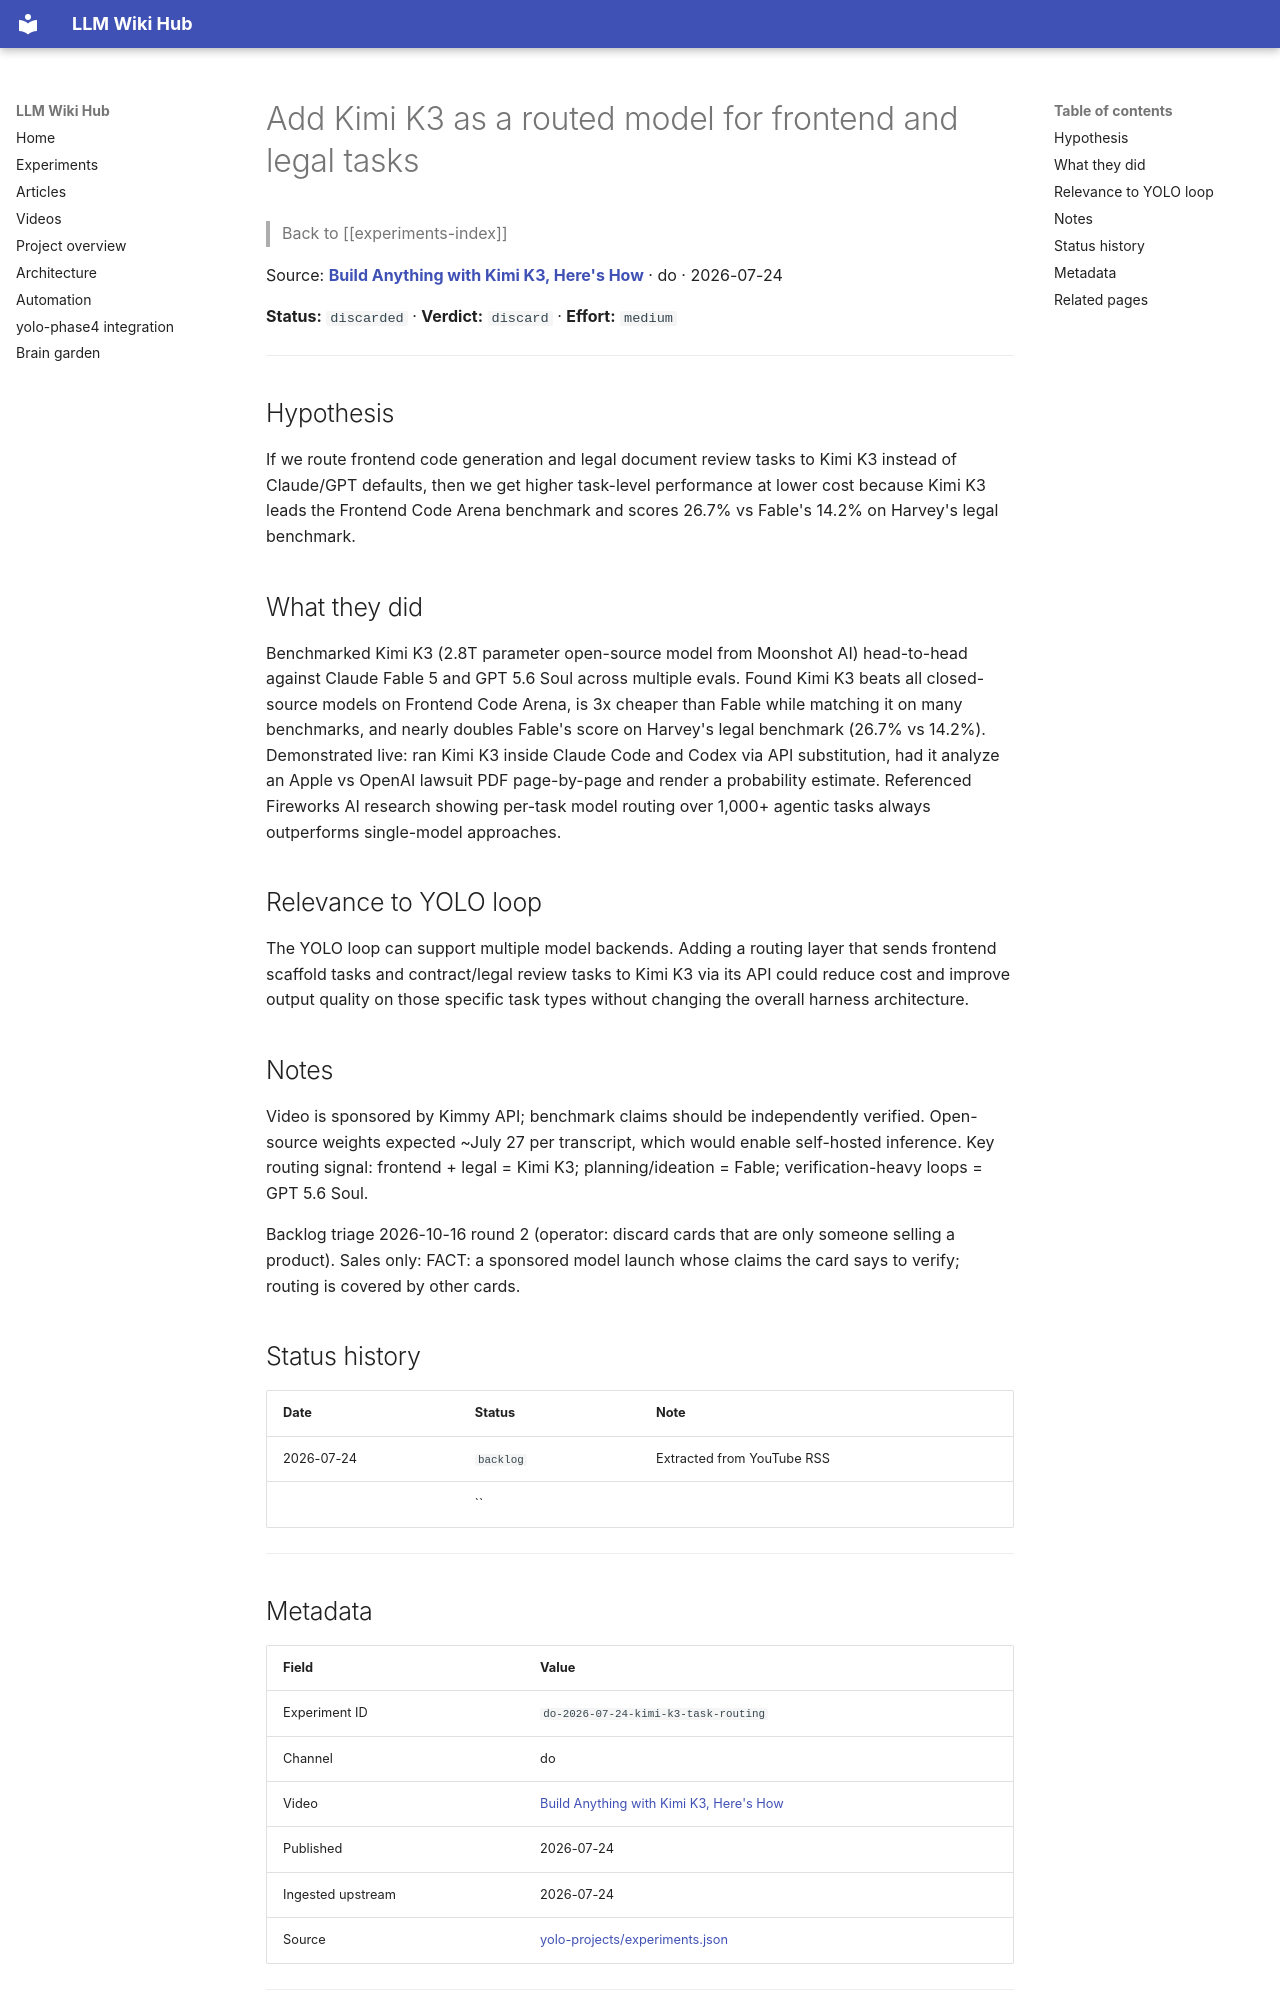

repository: Anguijm/llm-wiki-hub · page: experiments/do-2026-07-24-kimi-k3-task-routing/index.html · generator: mkdocs

# Add Kimi K3 as a routed model for frontend and legal tasks

> Back to [[experiments-index]]

Source: **[Build Anything with Kimi K3, Here's How](https://www.youtube.com/watch?v=ZW7R3qNw4nk)** · do · 2026-07-24

**Status:** `discarded` · **Verdict:** `discard` · **Effort:** `medium`

---

## Hypothesis

If we route frontend code generation and legal document review tasks to Kimi K3 instead of Claude/GPT defaults, then we get higher task-level performance at lower cost because Kimi K3 leads the Frontend Code Arena benchmark and scores 26.7% vs Fable's 14.2% on Harvey's legal benchmark.

## What they did

Benchmarked Kimi K3 (2.8T parameter open-source model from Moonshot AI) head-to-head against Claude Fable 5 and GPT 5.6 Soul across multiple evals. Found Kimi K3 beats all closed-source models on Frontend Code Arena, is 3x cheaper than Fable while matching it on many benchmarks, and nearly doubles Fable's score on Harvey's legal benchmark (26.7% vs 14.2%). Demonstrated live: ran Kimi K3 inside Claude Code and Codex via API substitution, had it analyze an Apple vs OpenAI lawsuit PDF page-by-page and render a probability estimate. Referenced Fireworks AI research showing per-task model routing over 1,000+ agentic tasks always outperforms single-model approaches.

## Relevance to YOLO loop

The YOLO loop can support multiple model backends. Adding a routing layer that sends frontend scaffold tasks and contract/legal review tasks to Kimi K3 via its API could reduce cost and improve output quality on those specific task types without changing the overall harness architecture.

## Notes

Video is sponsored by Kimmy API; benchmark claims should be independently verified. Open-source weights expected ~July 27 per transcript, which would enable self-hosted inference. Key routing signal: frontend + legal = Kimi K3; planning/ideation = Fable; verification-heavy loops = GPT 5.6 Soul.

Backlog triage 2026-10-16 round 2 (operator: discard cards that are only someone selling a product). Sales only: FACT: a sponsored model launch whose claims the card says to verify; routing is covered by other cards.

## Status history

| Date | Status | Note |
|---|---|---|
| 2026-07-24 | `backlog` | Extracted from YouTube RSS |
|  | `` |  |

---
